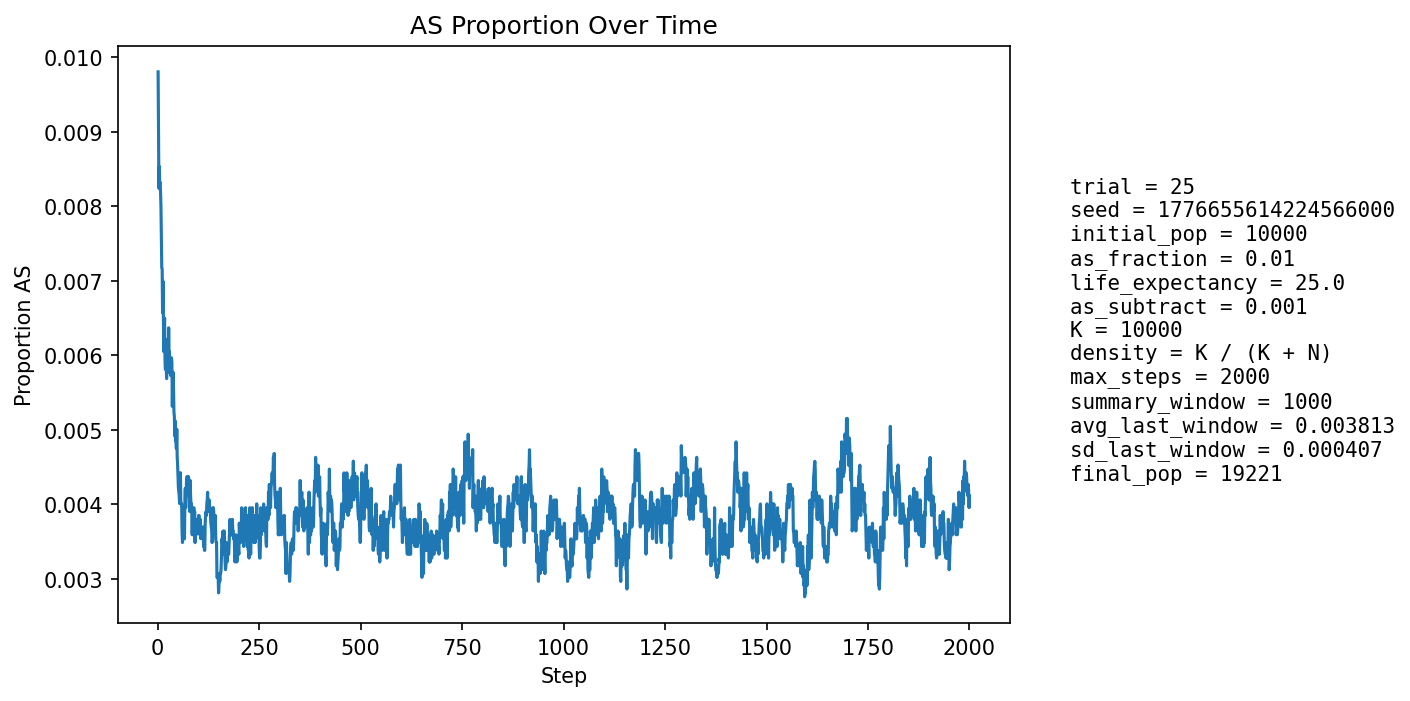

The file beside this chart, header and first rows:
step, population_size, births, newborn_AA, newborn_AS, newborn_SS, prop_newborn_AA, prop_newborn_AS, prop_newborn_SS, prop_repro_AA, prop_repro_AS, prop_AS_population
1, 10809, 2595, 2567, 28, 0, 0.9892, 0.01079, 0.0, 0.9908, 0.009249, 0.009807
2, 11187, 2497, 2479, 18, 0, 0.9928, 0.007209, 0.0, 0.991, 0.009047, 0.009028
3, 11525, 2454, 2440, 14, 0, 0.9943, 0.005705, 0.0, 0.9912, 0.008846, 0.008243
4, 11835, 2423, 2400, 23, 0, 0.9905, 0.009492, 0.0, 0.9906, 0.009394, 0.008534
5, 12286, 2579, 2558, 21, 0, 0.9919, 0.008143, 0.0, 0.9904, 0.00959, 0.008302
6, 12740, 2677, 2654, 23, 0, 0.9914, 0.008592, 0.0, 0.9909, 0.009051, 0.00832
7, 13186, 2747, 2725, 22, 0, 0.992, 0.008009, 0.0, 0.9917, 0.008324, 0.008191
8, 13613, 2796, 2775, 21, 0, 0.9925, 0.007511, 0.0, 0.9915, 0.008485, 0.008007
9, 14052, 2865, 2848, 17, 0, 0.9941, 0.005934, 0.0, 0.9917, 0.008279, 0.007543
10, 14496, 2938, 2921, 17, 0, 0.9942, 0.005786, 0.0, 0.9918, 0.008208, 0.007174
11, 14940, 3009, 2988, 21, 0, 0.993, 0.006979, 0.0, 0.992, 0.008004, 0.007162
12, 15370, 3071, 3057, 14, 0, 0.9954, 0.004559, 0.0, 0.9926, 0.007442, 0.006571
13, 15726, 3073, 3047, 26, 0, 0.9915, 0.008461, 0.0, 0.9932, 0.006798, 0.006995
14, 16056, 3100, 3082, 18, 0, 0.9942, 0.005806, 0.0, 0.9934, 0.006645, 0.006477
15, 16366, 3140, 3124, 16, 0, 0.9949, 0.005096, 0.0, 0.9935, 0.006478, 0.006049
16, 16659, 3186, 3159, 27, 0, 0.9915, 0.008475, 0.0, 0.9942, 0.005833, 0.006363
17, 16925, 3214, 3188, 26, 0, 0.9919, 0.00809, 0.0, 0.9938, 0.006186, 0.006499
18, 17163, 3235, 3219, 16, 0, 0.9951, 0.004946, 0.0, 0.9941, 0.005855, 0.005943
19, 17381, 3256, 3238, 18, 0, 0.9945, 0.005528, 0.0, 0.9946, 0.005427, 0.005811
20, 17587, 3279, 3255, 24, 0, 0.9927, 0.007319, 0.0, 0.9941, 0.005903, 0.006084
21, 17773, 3297, 3279, 18, 0, 0.9945, 0.00546, 0.0, 0.9936, 0.006376, 0.005852
22, 17937, 3311, 3295, 16, 0, 0.9952, 0.004832, 0.0, 0.9939, 0.00609, 0.005687
23, 18083, 3323, 3296, 27, 0, 0.9919, 0.008125, 0.0, 0.994, 0.006032, 0.006138
24, 18213, 3333, 3310, 23, 0, 0.9931, 0.006901, 0.0, 0.9937, 0.006303, 0.006204
25, 18328, 3345, 3322, 22, 1, 0.9931, 0.006577, 0.000299, 0.9941, 0.005933, 0.00622
26, 18433, 3357, 3343, 13, 1, 0.9958, 0.003873, 0.0002979, 0.9942, 0.005783, 0.005805
27, 18529, 3366, 3337, 29, 0, 0.9914, 0.008616, 0.0, 0.9937, 0.00627, 0.006368
28, 18610, 3371, 3353, 18, 0, 0.9947, 0.00534, 0.0, 0.9941, 0.005926, 0.005965
29, 18685, 3377, 3356, 21, 0, 0.9938, 0.006219, 0.0, 0.9942, 0.005796, 0.006048
30, 18751, 3383, 3368, 15, 0, 0.9956, 0.004434, 0.0, 0.9944, 0.005565, 0.00576
31, 18809, 3389, 3366, 22, 1, 0.9932, 0.006492, 0.0002951, 0.9937, 0.006261, 0.005955
32, 18856, 3393, 3375, 18, 0, 0.9947, 0.005305, 0.0, 0.994, 0.006035, 0.005728
33, 18901, 3397, 3373, 24, 0, 0.9929, 0.007065, 0.0, 0.9939, 0.006121, 0.005926
34, 18942, 3400, 3377, 23, 0, 0.9932, 0.006765, 0.0, 0.9941, 0.005902, 0.005966
35, 18976, 3403, 3382, 21, 0, 0.9938, 0.006171, 0.0, 0.9943, 0.005686, 0.005902
36, 19006, 3405, 3394, 10, 1, 0.9968, 0.002937, 0.0002937, 0.9945, 0.005473, 0.005314
37, 19033, 3409, 3385, 24, 0, 0.993, 0.00704, 0.0, 0.9943, 0.005664, 0.005622
38, 19058, 3410, 3387, 23, 0, 0.9933, 0.006745, 0.0, 0.9942, 0.005758, 0.005772
39, 19076, 3410, 3392, 18, 0, 0.9947, 0.005279, 0.0, 0.9946, 0.00545, 0.005557
40, 19093, 3412, 3398, 14, 0, 0.9959, 0.004103, 0.0, 0.995, 0.00504, 0.005238
41, 19110, 3415, 3397, 18, 0, 0.9947, 0.005271, 0.0, 0.9946, 0.005435, 0.005181
42, 19125, 3416, 3402, 14, 0, 0.9959, 0.004098, 0.0, 0.9945, 0.005531, 0.004915
43, 19139, 3418, 3397, 21, 0, 0.9939, 0.006144, 0.0, 0.9946, 0.005425, 0.00512
44, 19150, 3418, 3404, 14, 0, 0.9959, 0.004096, 0.0, 0.9948, 0.005221, 0.004856
45, 19159, 3419, 3401, 18, 0, 0.9947, 0.005265, 0.0, 0.9949, 0.005117, 0.004854
46, 19166, 3419, 3402, 17, 0, 0.995, 0.004972, 0.0, 0.9953, 0.004715, 0.004748
47, 19172, 3420, 3396, 24, 0, 0.993, 0.007018, 0.0, 0.9951, 0.004912, 0.005007
48, 19180, 3420, 3408, 12, 0, 0.9965, 0.003509, 0.0, 0.9954, 0.004611, 0.00464
49, 19186, 3420, 3406, 14, 0, 0.9959, 0.004094, 0.0, 0.9955, 0.004509, 0.004535
50, 19193, 3422, 3408, 14, 0, 0.9959, 0.004091, 0.0, 0.9956, 0.004406, 0.004377
51, 19197, 3422, 3408, 14, 0, 0.9959, 0.004091, 0.0, 0.9952, 0.004804, 0.004219
52, 19204, 3423, 3410, 13, 0, 0.9962, 0.003798, 0.0, 0.9955, 0.004503, 0.004166
53, 19207, 3423, 3409, 14, 0, 0.9959, 0.00409, 0.0, 0.9955, 0.004501, 0.004113
54, 19210, 3423, 3410, 13, 0, 0.9962, 0.003798, 0.0, 0.9957, 0.004301, 0.004008
55, 19214, 3423, 3404, 19, 0, 0.9944, 0.005551, 0.0, 0.9958, 0.0042, 0.00432
56, 19217, 3424, 3406, 18, 0, 0.9947, 0.005257, 0.0, 0.9958, 0.004199, 0.004423
57, 19219, 3424, 3415, 9, 0, 0.9974, 0.002629, 0.0, 0.9958, 0.004199, 0.004006
58, 19221, 3424, 3412, 12, 0, 0.9965, 0.003505, 0.0, 0.9959, 0.004098, 0.004006
59, 19221, 3424, 3410, 14, 0, 0.9959, 0.004089, 0.0, 0.9958, 0.004198, 0.004006
60, 19222, 3424, 3416, 8, 0, 0.9977, 0.002336, 0.0, 0.9957, 0.004298, 0.003642
... 1,940 more rows
